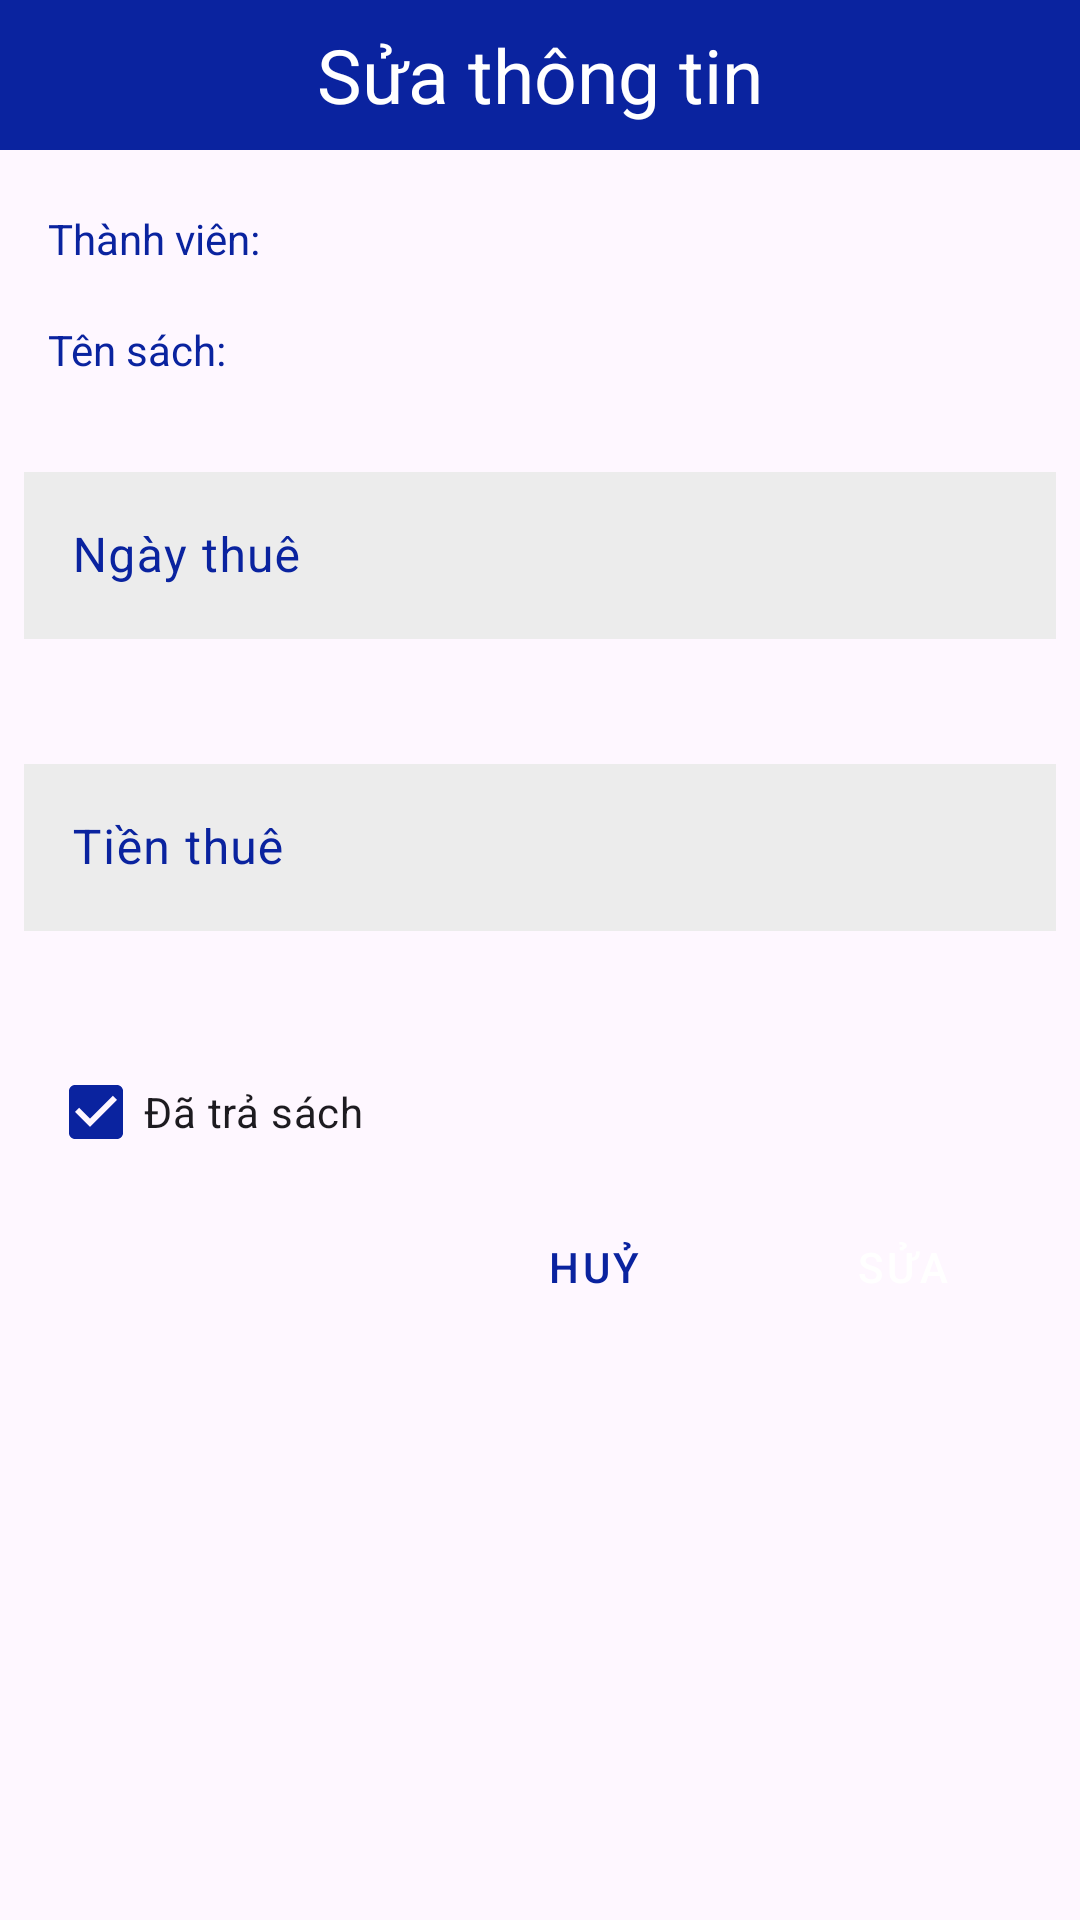

Here is an Android app screen rendered from its layout file. Give the layout XML and the strings, colors and styles it references.
<!-- AndroidManifest.xml: application theme Theme.DuAnMau_PH44245 -->
<!-- res/layout/dialog_update_phieu_muon.xml -->
<?xml version="1.0" encoding="utf-8"?>
<LinearLayout xmlns:android="http://schemas.android.com/apk/res/android"
    xmlns:app="http://schemas.android.com/apk/res-auto"
    android:orientation="vertical"
    android:layout_width="match_parent"
    android:layout_height="match_parent">
    <TextView
        android:layout_width="match_parent"
        android:layout_height="50dp"
        android:text="Sửa thông tin"
        android:gravity="center"
        android:textSize="25dp"
        android:background="#0A239F"
        android:textColor="@color/white"/>
    <TextView
        android:layout_marginLeft="16dp"
        android:layout_marginTop="20dp"
        android:layout_width="wrap_content"
        android:layout_height="wrap_content"
        android:textColor="#0A239F"
        android:text="Thành viên: "/>
    <Spinner
        android:layout_marginTop="8dp"
        android:layout_marginHorizontal="8dp"
        android:id="@+id/spn_thanh_vien_update_pm"
        android:layout_width="match_parent"
        android:background="@drawable/custom_spn"
        android:layout_height="wrap_content" />
    <TextView
        android:layout_marginLeft="16dp"
        android:layout_marginTop="10dp"
        android:layout_width="wrap_content"
        android:layout_height="wrap_content"
        android:textColor="#0A239F"
        android:text="Tên sách: "/>
    <Spinner
        android:background="@drawable/custom_spn"
        android:layout_marginTop="8dp"
        android:layout_marginHorizontal="8dp"
        android:id="@+id/spn_sach_frag_phieu_muon_update_pm"
        android:layout_width="match_parent"
        android:layout_height="wrap_content" />
    <com.google.android.material.textfield.TextInputLayout
        android:padding="8dp"
        android:layout_marginTop="10dp"
        android:layout_width="match_parent"
        android:layout_height="wrap_content"
        android:id="@+id/input_date_pm"
        android:hint="Ngày thuê"
        app:endIconMode="custom"
        app:endIconTint = "#0A239F"
        app:endIconDrawable = "@drawable/calendar"
        app:hintTextColor = "#0A239F"
        android:textColorHint = "#0A239F"
        app:boxStrokeColor = "#0A239F"
        app:errorEnabled="true">
        <com.google.android.material.textfield.TextInputEditText
            android:id="@+id/ed_ngay_thue_frag_pm_update_pm"
            android:layout_width="match_parent"
            android:layout_height="wrap_content"
            android:background="#ECECEC"
            />
    </com.google.android.material.textfield.TextInputLayout>

    <com.google.android.material.textfield.TextInputLayout
        android:padding="8dp"
        android:layout_width="match_parent"
        android:layout_height="wrap_content"
        app:errorEnabled="true"
        android:hint="Tiền thuê"
        android:enabled="false"
        app:endIconTint = "#0A239F"
        app:hintTextColor = "#0A239F"
        app:boxStrokeColor = "#0A239F"
        android:textColorHint = "#0A239F">
        <com.google.android.material.textfield.TextInputEditText
            android:id="@+id/ed_tien_thue_frag_pm_update_pm"
            android:inputType="number"
            android:layout_width="match_parent"
            android:layout_height="wrap_content"
            android:background="#ECECEC"
            android:textColor="@color/black"
            />
    </com.google.android.material.textfield.TextInputLayout>
    <CheckBox
        android:layout_marginLeft="16dp"
        android:layout_marginTop="8dp"
        android:layout_width="wrap_content"
        android:layout_height="wrap_content"
        android:checked="true"
        app:buttonTint = "#0A239F"
        android:id="@+id/chk_status_update_pm"
        android:text="Đã trả sách"/>
    <LinearLayout
        android:layout_marginLeft="15dp"
        android:layout_marginRight="15dp"
        android:layout_marginTop="10dp"
        android:layout_marginBottom="15dp"
        android:layout_width="match_parent"
        android:layout_height="wrap_content"
        android:gravity="right"
        android:orientation="horizontal">
        <Button
            android:layout_width="wrap_content"
            android:layout_height="35dp"
            android:layout_marginRight="15dp"
            android:textColor="#0A239F"
            app:backgroundTint="#c4c4c4"
            style="@style/Widget.MaterialComponents.Button.TextButton"
            android:background="@drawable/btn_aleart"
            android:id="@+id/btn_dialog_cancle_update_phieu_muon"
            android:text="Huỷ"/>

        <Button
            android:id="@+id/btn_dialog_update_phieu_muon"
            style="@style/Widget.MaterialComponents.Button.TextButton"
            android:layout_width="wrap_content"
            android:layout_height="35dp"
            android:background="@drawable/btn_aleart"
            android:text="Sửa"
            android:textColor="@color/white"
            app:backgroundTint="#0A239F" />
    </LinearLayout>
</LinearLayout>
<!-- resources referenced by this layout -->
<resources>
  <color name="black">#FF000000</color>
  <color name="white">#FFFFFFFF</color>
  <!-- drawable custom_spn (drawable) -->
  <?xml version="1.0" encoding="utf-8"?>
  <shape xmlns:android="http://schemas.android.com/apk/res/android">
  
      <corners android:radius="10dp" />
      <stroke
          android:width="1dp"
          android:color="@color/primary_color" />
      <solid android:color="@color/white" />
  </shape>
  <style name="Theme.DuAnMau_PH44245" parent="Base.Theme.DuAnMau_PH44245" />
  <color name="primary_color">#598A9F</color>
  <style name="Base.Theme.DuAnMau_PH44245" parent="Theme.Material3.DayNight.NoActionBar">
          
          
      </style>
</resources>
